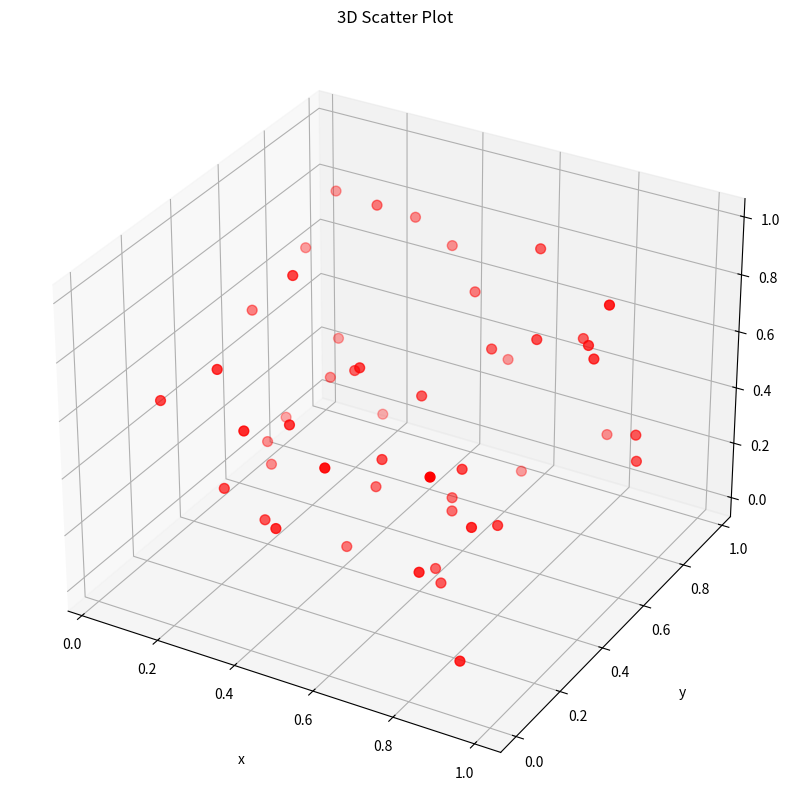

This figure's Python source:
import numpy as np
import matplotlib.pyplot as plt

# Generate random data for x, y, and z
x = np.random.random(50)
y = np.random.random(50)
z = np.random.random(50)

# Create a figure
fig = plt.figure(figsize=(10, 10))

# Add 3D axes
ax = plt.axes(projection='3d')

# Enable grid
ax.grid()

# Scatter plot with red points and size of 50
ax.scatter(x, y, z, c='r', s=50)

# Set title for the plot
ax.set_title('3D Scatter Plot')

# Set labels for each axis
ax.set_xlabel('x', labelpad=20)
ax.set_ylabel('y', labelpad=20)
ax.set_zlabel('z', labelpad=20)

# Show the plot
plt.show()
